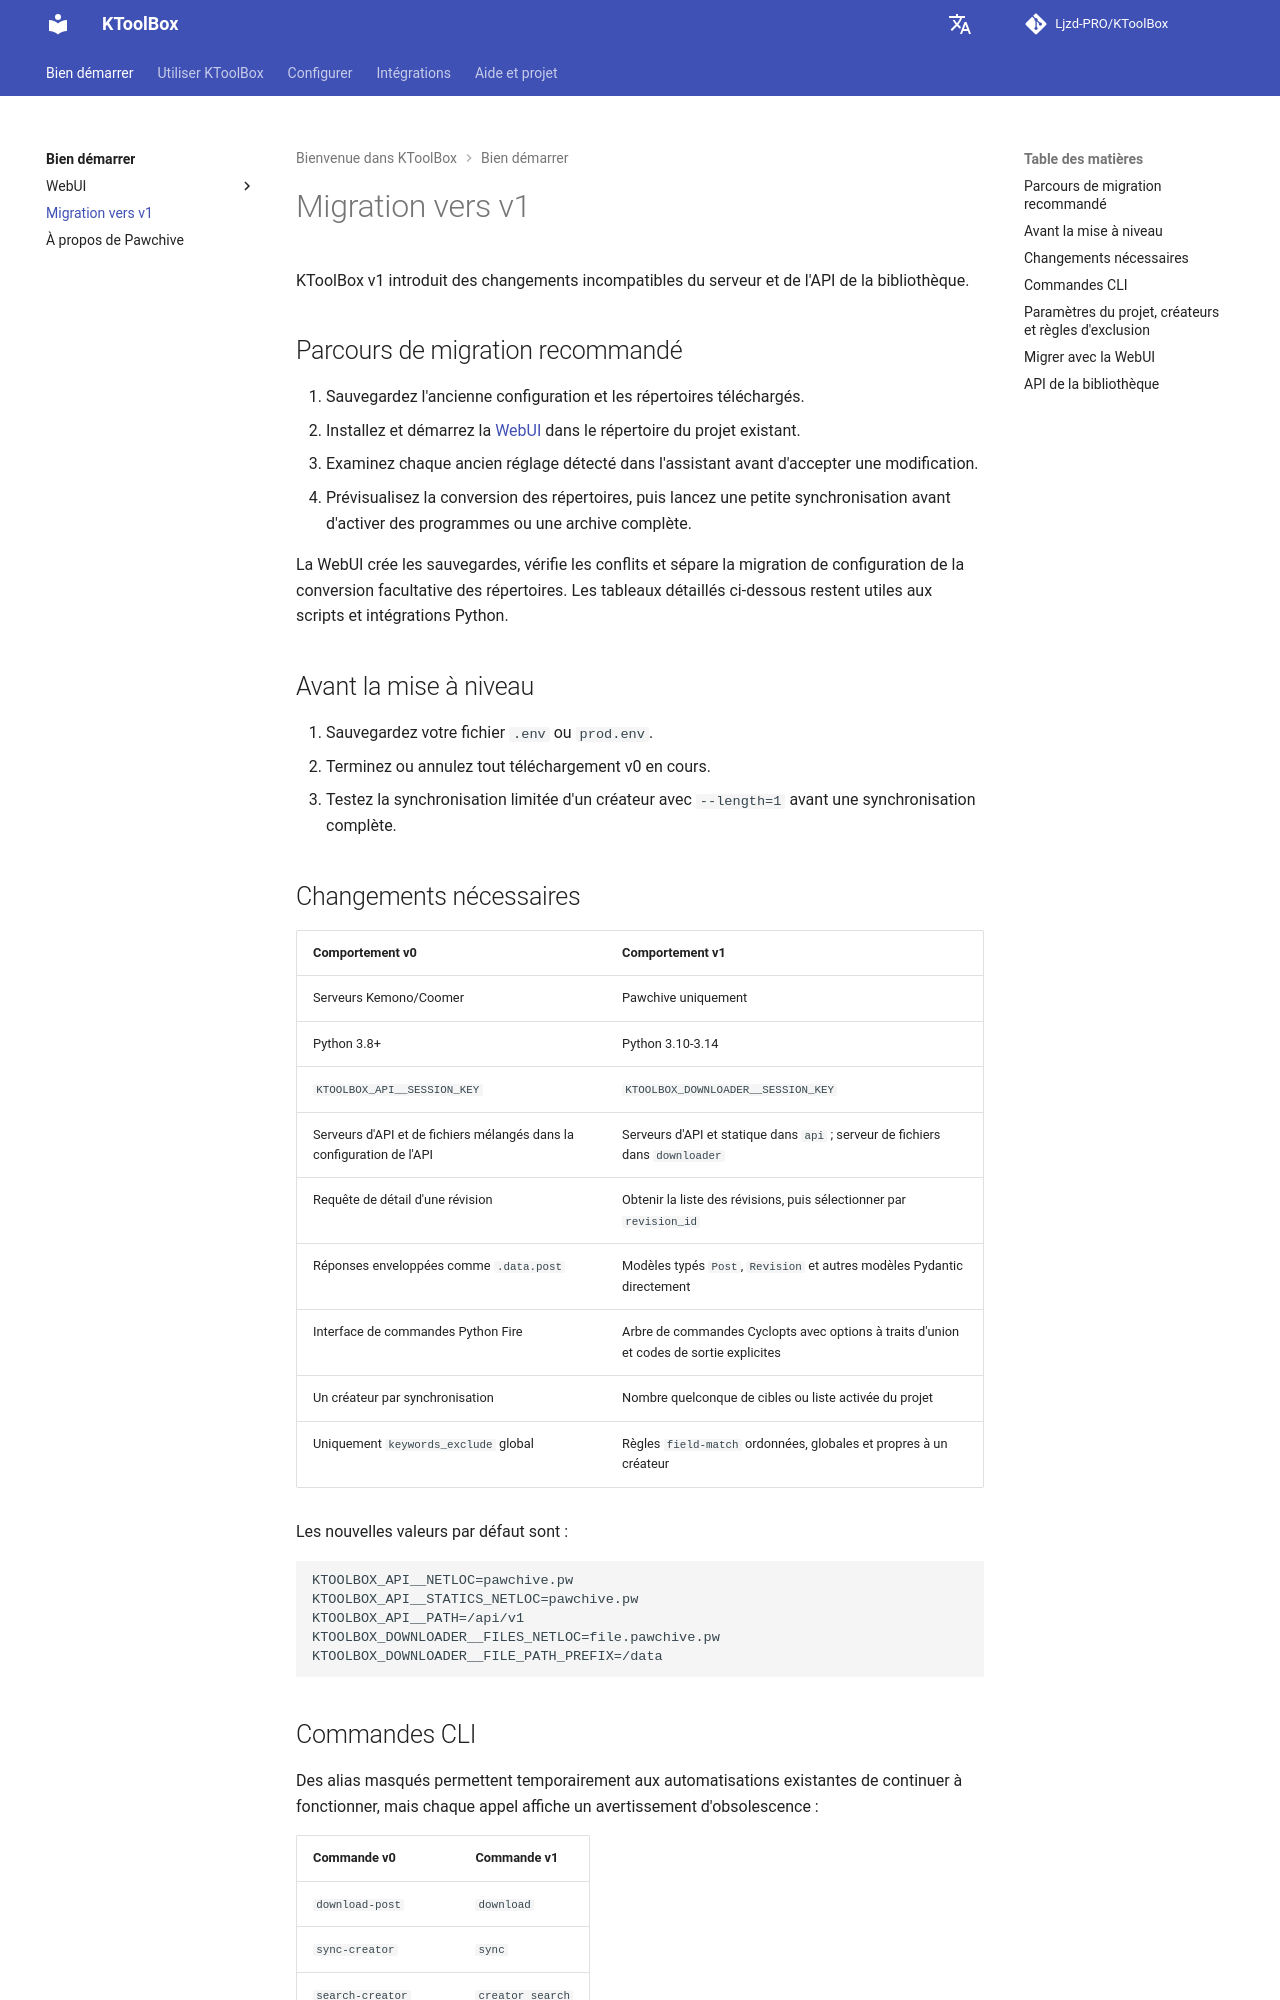

repository: Ljzd-PRO/KToolBox · page: master/fr/migration-v1/index.html · generator: mkdocs

# Migration vers v1

KToolBox v1 introduit des changements incompatibles du serveur et de l'API de la bibliothèque.

## Parcours de migration recommandé

1. Sauvegardez l'ancienne configuration et les répertoires téléchargés.
2. Installez et démarrez la [WebUI](webui.md) dans le répertoire du projet existant.
3. Examinez chaque ancien réglage détecté dans l'assistant avant d'accepter une modification.
4. Prévisualisez la conversion des répertoires, puis lancez une petite synchronisation avant d'activer des programmes ou une archive complète.

La WebUI crée les sauvegardes, vérifie les conflits et sépare la migration de configuration de la conversion facultative des répertoires. Les tableaux détaillés ci-dessous restent utiles aux scripts et intégrations Python.

## Avant la mise à niveau

1. Sauvegardez votre fichier `.env` ou `prod.env`.
2. Terminez ou annulez tout téléchargement v0 en cours.
3. Testez la synchronisation limitée d'un créateur avec `--length=1` avant une synchronisation complète.

## Changements nécessaires

| Comportement v0 | Comportement v1 |
| --- | --- |
| Serveurs Kemono/Coomer | Pawchive uniquement |
| Python 3.8+ | Python 3.10-3.14 |
| `KTOOLBOX_API__SESSION_KEY` | `KTOOLBOX_DOWNLOADER__SESSION_KEY` |
| Serveurs d'API et de fichiers mélangés dans la configuration de l'API | Serveurs d'API et statique dans `api` ; serveur de fichiers dans `downloader` |
| Requête de détail d'une révision | Obtenir la liste des révisions, puis sélectionner par `revision_id` |
| Réponses enveloppées comme `.data.post` | Modèles typés `Post`, `Revision` et autres modèles Pydantic directement |
| Interface de commandes Python Fire | Arbre de commandes Cyclopts avec options à traits d'union et codes de sortie explicites |
| Un créateur par synchronisation | Nombre quelconque de cibles ou liste activée du projet |
| Uniquement `keywords_exclude` global | Règles `field-match` ordonnées, globales et propres à un créateur |

Les nouvelles valeurs par défaut sont :

```dotenv
KTOOLBOX_API__NETLOC=pawchive.pw
KTOOLBOX_API__STATICS_NETLOC=pawchive.pw
KTOOLBOX_API__PATH=/api/v1
KTOOLBOX_DOWNLOADER__FILES_NETLOC=file.pawchive.pw
KTOOLBOX_DOWNLOADER__FILE_PATH_PREFIX=/data
```
